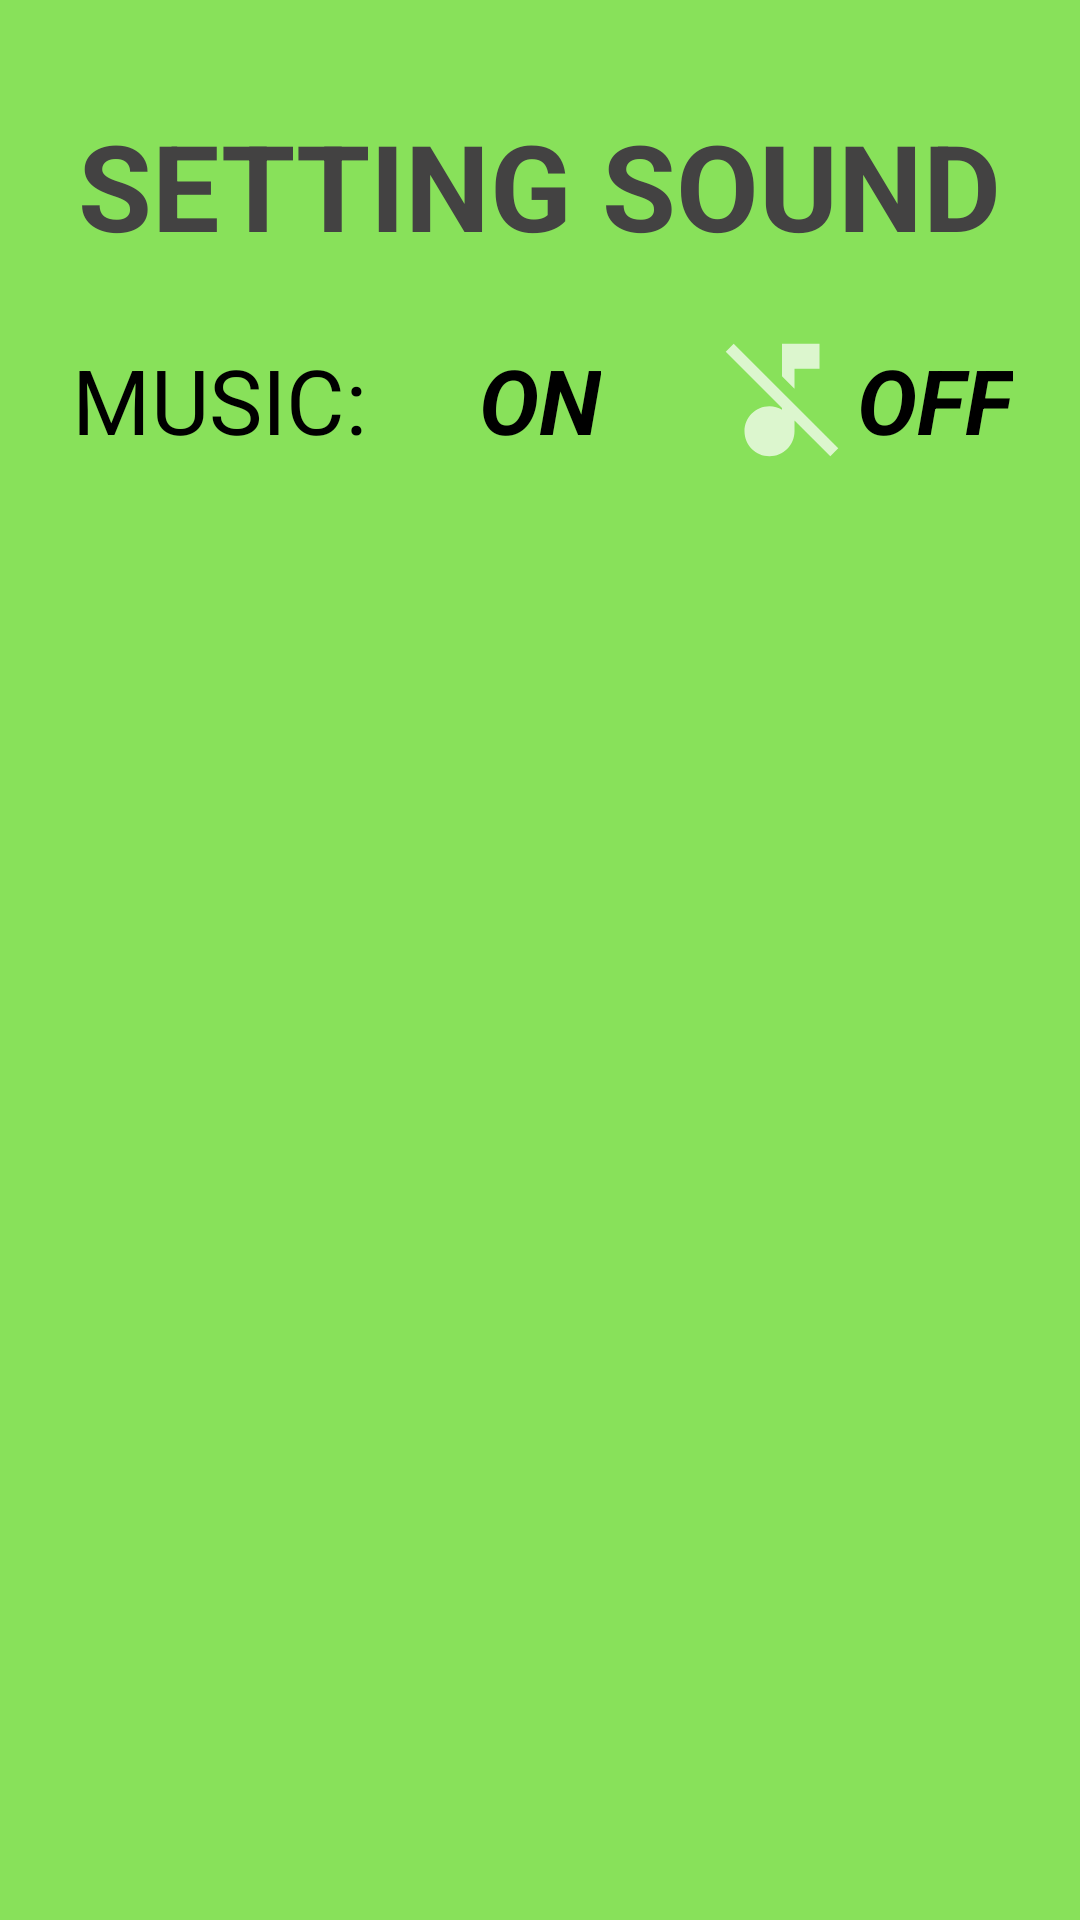

Write the Android layout XML for this screen, with the resource values it uses.
<!-- AndroidManifest.xml: application theme Theme.Design.NoActionBar -->
<!-- res/layout/activity_setting.xml -->
<?xml version="1.0" encoding="utf-8"?>

<LinearLayout xmlns:android="http://schemas.android.com/apk/res/android"
    xmlns:app="http://schemas.android.com/apk/res-auto"
    xmlns:tools="http://schemas.android.com/tools"
    android:layout_width="match_parent"
    android:layout_height="match_parent"
    android:orientation="vertical"
    android:background="#88E15A"
    tools:context=".SettingActivity">
    <ImageView
        android:id="@+id/back"
        android:layout_width="wrap_content"
        android:layout_height="wrap_content"
        android:src="@drawable/ic_baseline_arrow_back_24"
        android:layout_marginLeft="10dp"
        android:layout_marginTop="10dp"/>
    <TextView
        android:layout_width="wrap_content"
        android:layout_height="wrap_content"
        android:layout_gravity="center"
        android:text="@string/title_setting"
        android:textSize="40sp"
        android:textStyle="bold"
        android:textColor="#434242"
        android:layout_marginTop="25dp"/>
    <LinearLayout
        android:layout_width="320dp"
        android:layout_height="wrap_content"
        android:layout_gravity="center"
        android:layout_marginTop="20dp"
        android:orientation="horizontal"
        android:weightSum="3">
        <RelativeLayout
            android:layout_width="0dp"
            android:layout_height="match_parent"
            android:layout_weight="1">
            <LinearLayout
                android:layout_width="wrap_content"
                android:layout_height="wrap_content"
                android:orientation="horizontal"
                android:layout_centerInParent="true">
                <TextView
                    android:layout_width="wrap_content"
                    android:layout_height="wrap_content"
                    android:text="@string/sound_name"
                    android:textSize="30sp"
                    android:textColor="@color/black"/>
            </LinearLayout>
        </RelativeLayout>
        <RelativeLayout
            android:id="@+id/btnOnSound"
            android:layout_width="0dp"
            android:layout_height="match_parent"
            android:layout_weight="1">
            <LinearLayout
                android:layout_width="wrap_content"
                android:layout_height="wrap_content"
                android:orientation="horizontal"
                android:layout_centerInParent="true">
                <ImageView
                    android:layout_width="wrap_content"
                    android:layout_height="wrap_content"
                    android:src="@drawable/ic_baseline_music_note_24"
                    android:layout_gravity="center"/>
                <TextView
                    android:layout_width="wrap_content"
                    android:layout_height="wrap_content"
                    android:layout_gravity="center"
                    android:text="@string/sound_music_on"
                    android:textSize="30sp"
                    android:textColor="@color/black"
                    android:textStyle="bold|italic"/>
            </LinearLayout>
        </RelativeLayout>
        <RelativeLayout
            android:id="@+id/btnOffSound"
            android:layout_width="0dp"
            android:layout_height="match_parent"
            android:layout_weight="1">
            <LinearLayout
                android:layout_width="wrap_content"
                android:layout_height="wrap_content"
                android:orientation="horizontal"
                android:layout_centerInParent="true">
                <ImageView
                    android:layout_width="wrap_content"
                    android:layout_height="wrap_content"
                    android:src="@drawable/ic_baseline_music_off_24"
                    android:layout_gravity="center"/>
                <TextView
                    android:layout_width="wrap_content"
                    android:layout_height="wrap_content"
                    android:layout_gravity="center"
                    android:text="@string/sound_music_off"
                    android:textSize="30sp"
                    android:textColor="@color/black"
                    android:textStyle="bold|italic"/>
            </LinearLayout>
        </RelativeLayout>
    </LinearLayout>
</LinearLayout>
<!-- resources referenced by this layout -->
<resources>
  <color name="black">#FF000000</color>
  <!-- drawable ic_baseline_music_off_24 (drawable) -->
  <vector android:height="50dp" android:tint="?attr/colorControlNormal"
      android:viewportHeight="24" android:viewportWidth="24"
      android:width="50dp" xmlns:android="http://schemas.android.com/apk/res/android">
      <path android:fillColor="@android:color/white" android:pathData="M4.27,3L3,4.27l9,9v0.28c-0.59,-0.34 -1.27,-0.55 -2,-0.55 -2.21,0 -4,1.79 -4,4s1.79,4 4,4 4,-1.79 4,-4v-1.73L19.73,21 21,19.73 4.27,3zM14,7h4V3h-6v5.18l2,2z"/>
  </vector>
  <string name="sound_music_off">OFF</string>
  <string name="sound_music_on">ON</string>
  <string name="sound_name">MUSIC: </string>
  <string name="title_setting">SETTING SOUND</string>
</resources>
